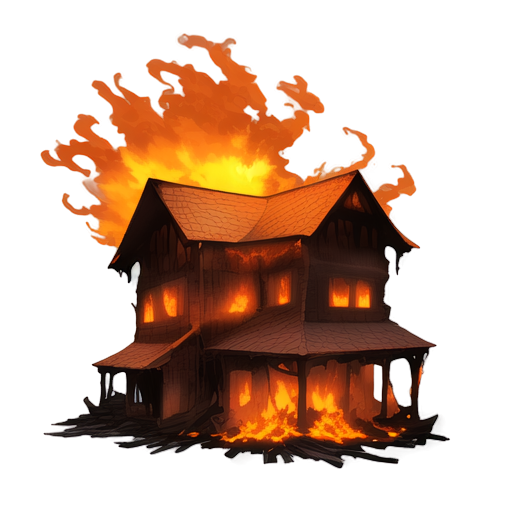
Generation parameters embedded in this image by AUTOMATIC1111 Stable Diffusion web UI or a fork of it (Forge, ...) (PNG 'parameters' text chunk):
A wooden house engulfed in flames, 2D animation style, vibrant orange and yellow fire consuming the structure, thick smoke billowing into the sky, glowing embers scattering in the air, partially collapsed roof with fiery beams, intense and dramatic lighting, darkened and scorched wood textures, minimal background, focused composition, realistic and dynamic depiction of fire and destruction, suitable for a standalone illustration
Steps: 20, Sampler: Euler a, Schedule type: Automatic, CFG scale: 7, Seed: 670364234, Size: 512x512, Model hash: 481989b6f0, Model: AnythingXL_v50, layerdiffusion_enabled: True, layerdiffusion_method: (SD1.5) Only Generate Transparent Image (Attention Injection), layerdiffusion_weight: 1, layerdiffusion_ending_step: 1, layerdiffusion_fg_image: False, layerdiffusion_bg_image: False, layerdiffusion_blend_image: False, layerdiffusion_resize_mode: Crop and Resize, layerdiffusion_fg_additional_prompt: , layerdiffusion_bg_additional_prompt: , layerdiffusion_blend_additional_prompt: , Version: f2.0.1v1.10.1-previous-622-g1f140749